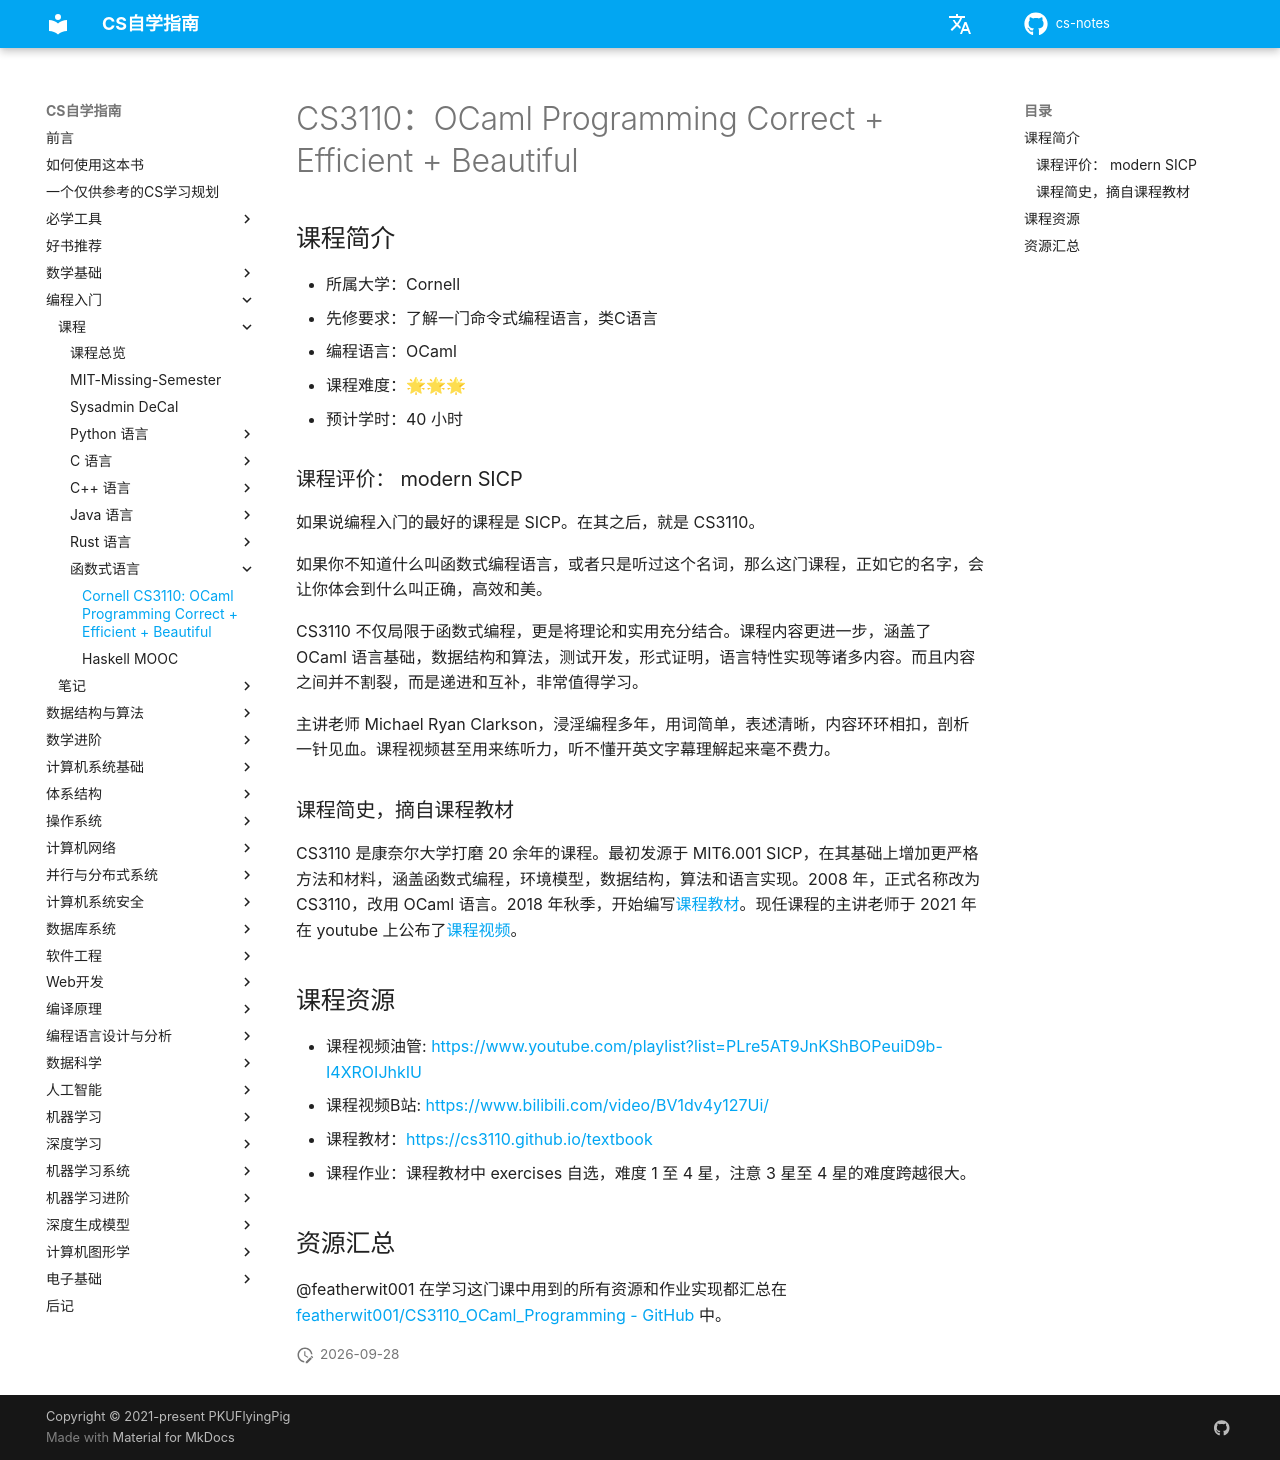

repository: mop74720-commits/cs-notes · page: 编程入门/Functional/CS3110/index.html · generator: mkdocs

# CS3110：OCaml Programming Correct + Efficient + Beautiful

## 课程简介

- 所属大学：Cornell
- 先修要求：了解一门命令式编程语言，类C语言
- 编程语言：OCaml
- 课程难度：🌟🌟🌟
- 预计学时：40 小时

### 课程评价： modern SICP

如果说编程入门的最好的课程是 SICP。在其之后，就是 CS3110。

如果你不知道什么叫函数式编程语言，或者只是听过这个名词，那么这门课程，正如它的名字，会让你体会到什么叫正确，高效和美。

CS3110 不仅局限于函数式编程，更是将理论和实用充分结合。课程内容更进一步，涵盖了 OCaml 语言基础，数据结构和算法，测试开发，形式证明，语言特性实现等诸多内容。而且内容之间并不割裂，而是递进和互补，非常值得学习。

主讲老师 Michael Ryan Clarkson，浸淫编程多年，用词简单，表述清晰，内容环环相扣，剖析一针见血。课程视频甚至用来练听力，听不懂开英文字幕理解起来毫不费力。

### 课程简史，摘自课程教材

CS3110 是康奈尔大学打磨 20 余年的课程。最初发源于 MIT6.001 SICP，在其基础上增加更严格方法和材料，涵盖函数式编程，环境模型，数据结构，算法和语言实现。2008 年，正式名称改为 CS3110，改用 OCaml 语言。2018 年秋季，开始编写[课程教材](https://cs3110.github.io/textbook)。现任课程的主讲老师于 2021 年在 youtube 上公布了[课程视频](https://www.youtube.com/playlist?list=PLre5AT9JnKShBOPeuiD9b-I4XROIJhkIU)。

## 课程资源

- 课程视频油管: <https://www.youtube.com/playlist?list=PLre5AT9JnKShBOPeuiD9b-I4XROIJhkIU>
- 课程视频B站: <https://www.bilibili.com/video/BV1dv4y127Ui/>
- 课程教材：<https://cs3110.github.io/textbook>
- 课程作业：课程教材中 exercises 自选，难度 1 至 4 星，注意 3 星至 4 星的难度跨越很大。

## 资源汇总

@featherwit001 在学习这门课中用到的所有资源和作业实现都汇总在 [featherwit001/CS3110_OCaml_Programming - GitHub](https://github.com/featherwit001/CS3110_OCaml_Programming) 中。
